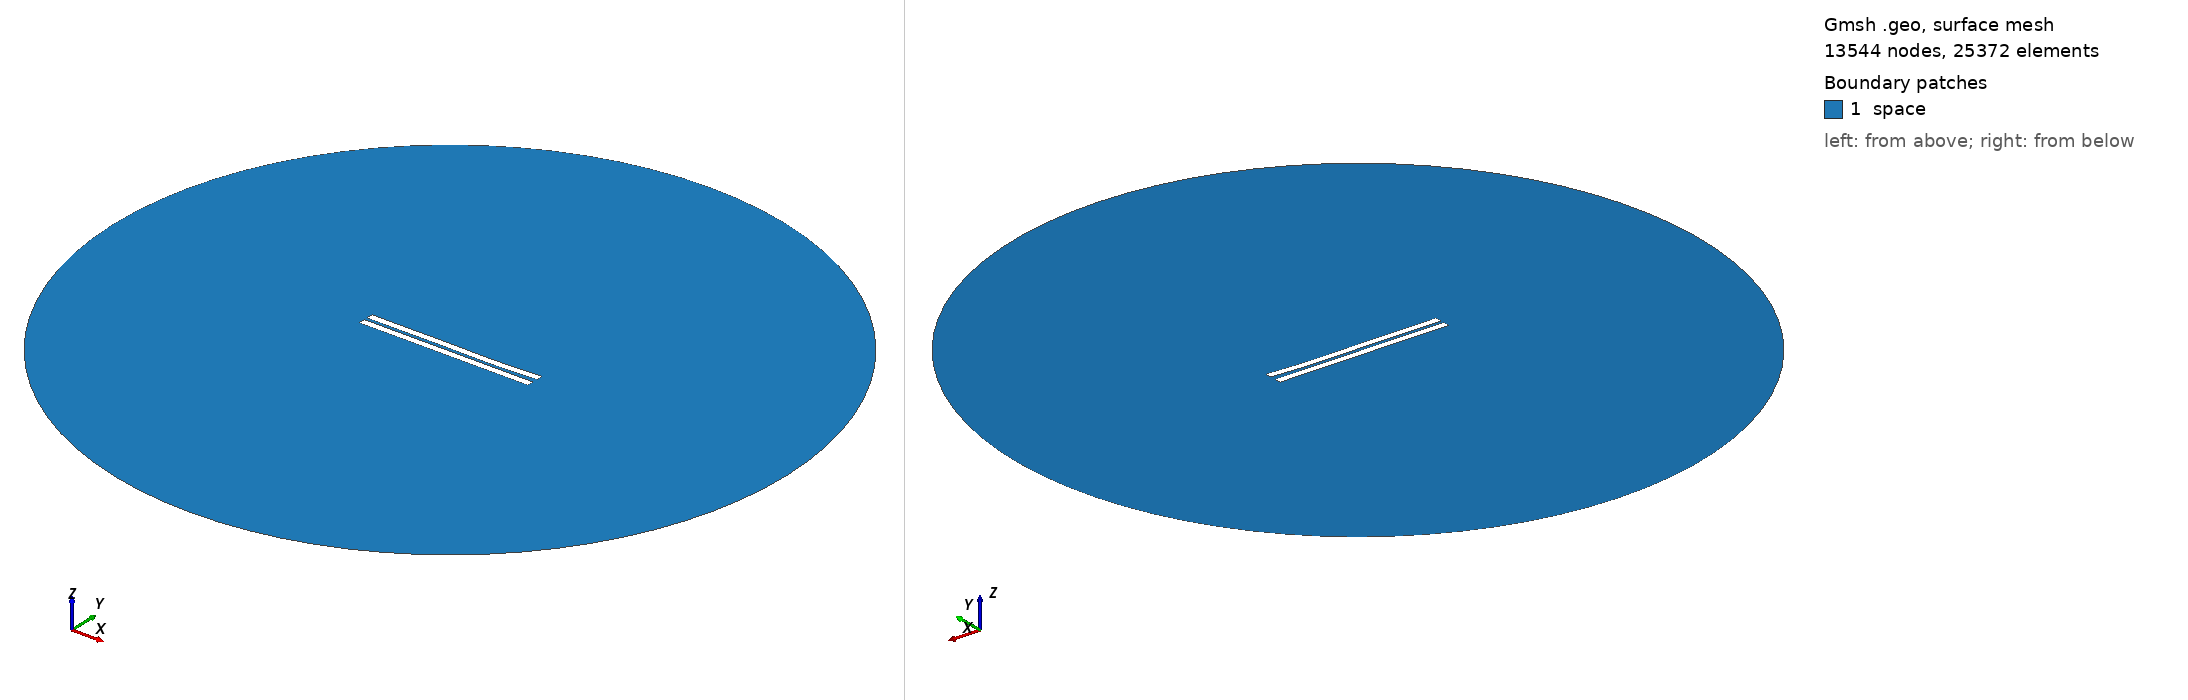

Gmsh geometry script, surface-meshed: 13544 nodes, 25372 surface elements. Boundary patches (legend numbers): 1 space. Left view from above one corner, right view from below the opposite corner. Legend entries are the model's physical surfaces. The drawing asked Gmsh for element sizes between 1% and 20% of the model's largest extent; the script's own settings can give other sizes.

=== 1772.geo (drawn) ===
//---------------------------------------
// Geometry kernel
//---------------------------------------

SetFactory("OpenCASCADE");



//---------------------------------------
// Parameters of the geometry
//---------------------------------------

// Overetch of the upper plate
overetch = 0.0;

// Distance between the plates
distance = 2.0;

// Discretization over the x axis (for the deformation)
nx = 50; 

// Length of the plate
L = 100 - overetch; 

// Number of modes
n = 4; 

// 1st mode coefficient
coeff(1) = 0.15;
beta(1) = 0.596864 * 3.1415926535 / L;

// 2nd mode coefficient
coeff(2) = -0.15;
beta(2) = 1.49418 * 3.1415926535 / L;

// 3rd mode coefficient
coeff(3) = 0.15;
beta(3) = 2.50025 * 3.1415926535 / L;

// 4th mode coefficient
coeff(4) = -0.075;
beta(4) = 3.49999 * 3.1415926535 / L;



//---------------------------------------
// Upper plate (deformed rectangle)
//---------------------------------------

// Coordiantes of the upper plate
xmin = -50;
xmax = 50 - overetch;

// Height of the upper plate
yheight = 4 - 2 * overetch;

// Indexes of the points
UpperID[] = {};
LowerID[] = {};
LeftID[] = {};
RightID[] = {};

// Point index
p = 1;

// Horizontal edges
For i In {1:nx}
    x = xmin + (i-1)*(xmax - xmin)/(nx-1);

    y_bottom = distance / 2 + overetch;
    For j In {1:n}
        C = (Cosh(beta(j)*L) + Cos(beta(j)*L)) / (Sinh(beta(j)*L) + Sin(beta(j)*L));
        y_bottom  = y_bottom + coeff(j) * (Cosh(beta(j)*(x+50)) - Cos(beta(j)*(x+50)) - C * (Sinh(beta(j)*(x+50)) - Sin(beta(j)*(x+50))));
    EndFor

    y_top = y_bottom + yheight;

    Point(p) = {x, y_top, 0, 1.0};
    UpperID[i] = p;
    p = p + 1;

    Point(p) = {x, y_bottom, 0, 1.0};
    LowerID[i] = p;
    p = p + 1;
EndFor

// Create point lists
UpperPts[] = {}; LowerPts[] = {};
For i In {1:nx}
  UpperPts[] += {UpperID[i]};
  LowerPts[] += {LowerID[i]};
EndFor

// Build splines
Spline(1) = {UpperPts[]};
Spline(2) = {LowerPts[]};
Line(3) = {LowerPts[nx-1], UpperPts[nx-1]};
Line(4) = {LowerPts[0], UpperPts[0]};

// Build the plane surface
Curve Loop(1) = {2, 3, -1, -4};
Plane Surface(1) = {1};



//---------------------------------------
// Lower plate (rectangle)
//---------------------------------------

// Vertices
Point(1001) = {-50, -1, 0, 1.0};
Point(1002) = { 50, -1, 0, 1.0};
Point(1003) = { 50,  -5, 0, 1.0};
Point(1004) = {-50,  -5, 0, 1.0};

// Edges
Line(5) = {1001, 1002};
Line(6) = {1002, 1003};
Line(7) = {1003, 1004};
Line(8) = {1004, 1001};

// Plane surface
Line Loop(2) = {5, 6, 7, 8};
Plane Surface(2) = {2}; 



//---------------------------------------
// Outer (fictious) boundary
//---------------------------------------

// Points
Point(1005) = {0, 0, 0};       // Center
Point(1006) = {200, 0, 0};     // Start point
Point(1007) = {0, 200, 0};     // 90 degrees
Point(1008) = {-200, 0, 0};    // 180 degrees
Point(1009) = {0, -200, 0};    // 270 degrees

// Circle arcs (each needs start, center, end)
Circle(9) = {1006, 1005, 1007};
Circle(10) = {1007, 1005, 1008};
Circle(11) = {1008, 1005, 1009};
Circle(12) = {1009, 1005, 1006};

// Plane surface for the entire domain
Curve Loop(3) = {9, 10, 11, 12};
Surface(3) = {3};

// Subtract the plates from the whole domain to obtain the actual domain where we want to solve the equations
BooleanDifference{ Surface{3}; Delete; }{ Surface{1}; Surface{2}; Delete; }




//---------------------------------------
// Transfinite Lines/Curves
//---------------------------------------

// Set the number of points on the boundaries
r = 7;

// Plates
Transfinite Curve {1, 2} = 50*r Using Progression 1;
Transfinite Curve {3, 4} = 2*r Using Progression 1;
Transfinite Line {5, 7} = 50*r Using Progression 1;
Transfinite Line {6, 8} = 2*r Using Progression 1;

// Outer boundary
Transfinite Line {9, 10, 11, 12} = 20 Using Progression 1;



//---------------------------------------
// Physical groups
//---------------------------------------                

// Physical curves (boundaries)
Physical Line("force_segment", 10) = {2};
Physical Line("upper_plate", 11) = {1, 3, 4};
Physical Line("lower_plate", 12) = {5, 6, 7, 8};
Physical Line("boundary", 20) = {9, 10, 11, 12};

// Physical Surfaces
Physical Surface("space", 30) = {3};



//---------------------------------------
// 6. Generate the Mesh
//---------------------------------------

// 2D mesh generation
Mesh 2;
